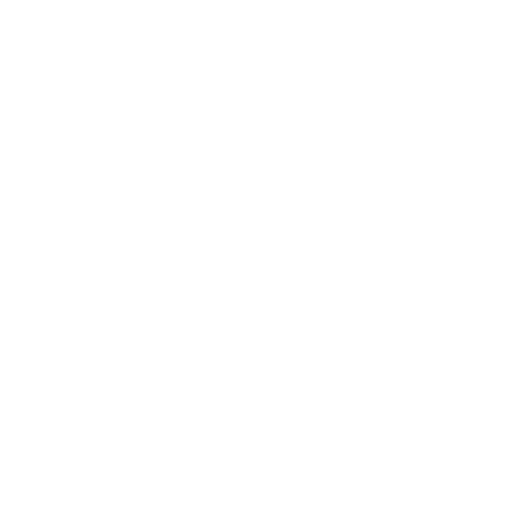
t = 0.00 s
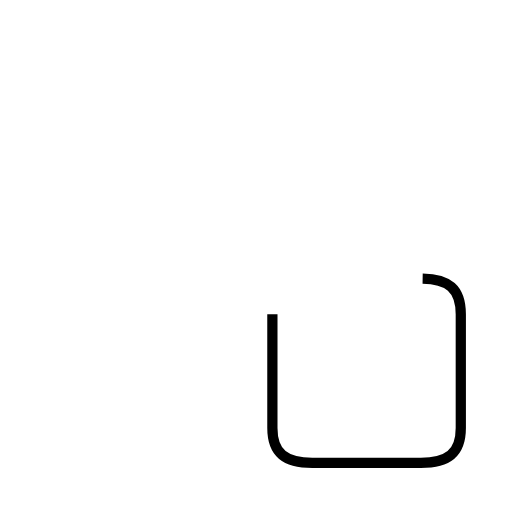
t = 1.52 s
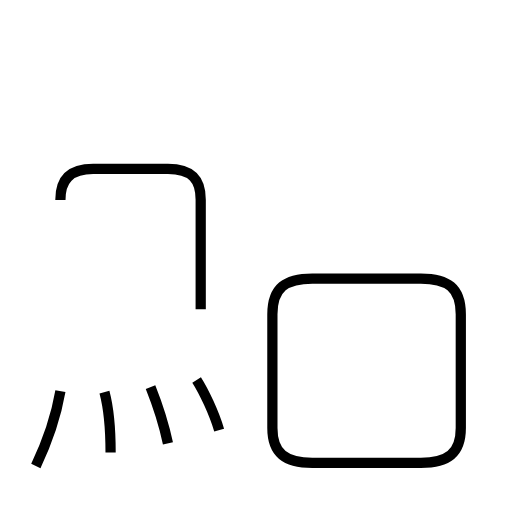
t = 3.61 s
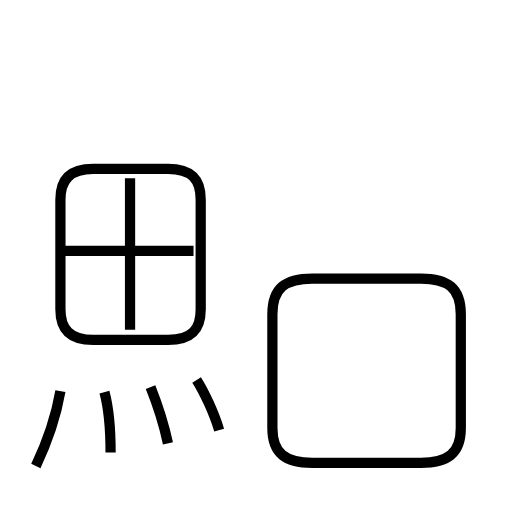
t = 5.28 s
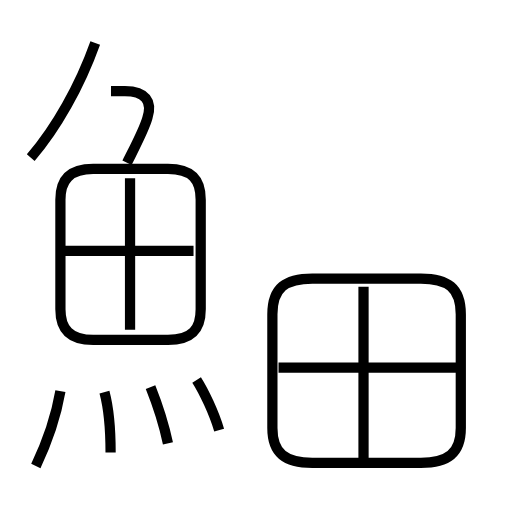
t = 7.02 s
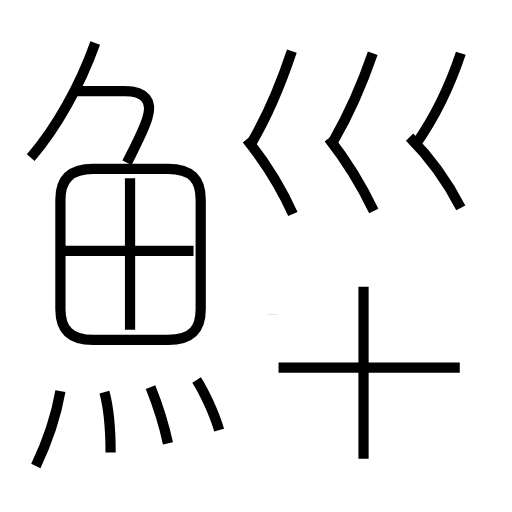
t = 8.76 s

The animated SVG that drew these frames (rendered in a browser with its animation timeline set to each time). Animation: 18 SMIL elements (animate=18); one cycle of 8.76 s.

<?xml version='1.0' encoding='utf-8'?>
<svg viewBox="0.0 -6.0 50.0 50.0" version="1.1" xmlns="http://www.w3.org/2000/svg"><rect x="-1000" y="-1000" width="2000" height="2000" stroke="white" fill="white" /><g style="fill:none;stroke:#000000;stroke-width:1"><path d="M 26.6 -13.3 L 26.6 -2.2 C 26.6 0.3 27.9 1.2 30.5 1.2 L 41.1 1.2 C 43.7 1.2 45.0 0.3 45.0 -2.2 L 45.0 -13.3 C 45.0 -15.9 43.7 -16.8 41.1 -16.8 L 30.5 -16.8 C 27.9 -16.8 26.6 -15.9 26.6 -13.3 Z " transform="translate(0.0 38.0)" stroke-dasharray="67.53892261939112" stroke-dashoffset="67.53892261939112"><animate attributeName="stroke-dashoffset" from="67.53892261939112" to="0" dur="2.0261676785817335s" begin="0s; anim_end.end" fill="freeze" id="anim0" /></path><path d="M 3.5 1.5 C 4.6 -0.8 5.5 -3.5 5.9 -5.8 " transform="translate(0.0 38.0)" stroke-dasharray="7.706464306401037" stroke-dashoffset="7.706464306401037"><animate attributeName="stroke-dashoffset" from="7.706464306401037" to="0" dur="0.2311939291920311s" begin="anim0.end" fill="freeze" id="anim1" /></path><path d="M 10.8 0.2 C 10.8 -1.8 10.6 -4.2 10.2 -5.7 " transform="translate(0.0 38.0)" stroke-dasharray="5.944063821119391" stroke-dashoffset="5.944063821119391"><animate attributeName="stroke-dashoffset" from="5.944063821119391" to="0" dur="0.1783219146335817s" begin="anim1.end" fill="freeze" id="anim2" /></path><path d="M 16.4 -0.7 C 16.0 -2.6 15.3 -4.7 14.7 -6.2 " transform="translate(0.0 38.0)" stroke-dasharray="5.763209731445283" stroke-dashoffset="5.763209731445283"><animate attributeName="stroke-dashoffset" from="5.763209731445283" to="0" dur="0.17289629194335848s" begin="anim2.end" fill="freeze" id="anim3" /></path><path d="M 21.4 -2.0 C 20.9 -3.7 19.9 -5.8 19.2 -6.9 " transform="translate(0.0 38.0)" stroke-dasharray="5.384935579455305" stroke-dashoffset="5.384935579455305"><animate attributeName="stroke-dashoffset" from="5.384935579455305" to="0" dur="0.16154806738365912s" begin="anim3.end" fill="freeze" id="anim4" /></path><path d="M 19.6 -13.8 L 19.6 -24.5 C 19.6 -26.4 18.8 -27.5 16.4 -27.5 L 9.1 -27.5 C 6.8 -27.5 5.9 -26.4 5.9 -24.5 L 5.9 -13.8 C 5.9 -11.9 6.8 -10.8 9.1 -10.8 L 16.4 -10.8 C 18.8 -10.8 19.6 -11.9 19.6 -13.8 Z " transform="translate(0.0 38.0)" stroke-dasharray="56.24082970946445" stroke-dashoffset="56.24082970946445"><animate attributeName="stroke-dashoffset" from="56.24082970946445" to="0" dur="1.6872248912839334s" begin="anim4.end" fill="freeze" id="anim5" /></path><path d="M 12.7 -11.8 L 12.7 -26.6 " transform="translate(0.0 38.0)" stroke-dasharray="14.8" stroke-dashoffset="14.8"><animate attributeName="stroke-dashoffset" from="14.8" to="0" dur="0.444s" begin="anim5.end" fill="freeze" id="anim6" /></path><path d="M 18.9 -19.5 L 6.2 -19.5 " transform="translate(0.0 38.0)" stroke-dasharray="12.7" stroke-dashoffset="12.7"><animate attributeName="stroke-dashoffset" from="12.7" to="0" dur="0.38099999999999995s" begin="anim6.end" fill="freeze" id="anim7" /></path><path d="M 3.0 -28.6 C 5.5 -31.5 7.8 -35.6 9.3 -39.8 " transform="translate(0.0 38.0)" stroke-dasharray="12.918001234001915" stroke-dashoffset="12.918001234001915"><animate attributeName="stroke-dashoffset" from="12.918001234001915" to="0" dur="0.38754003702005746s" begin="anim7.end" fill="freeze" id="anim8" /></path><path d="M 35.5 0.8 L 35.5 -16.0 " transform="translate(0.0 38.0)" stroke-dasharray="16.8" stroke-dashoffset="16.8"><animate attributeName="stroke-dashoffset" from="16.8" to="0" dur="0.504s" begin="anim8.end" fill="freeze" id="anim9" /></path><path d="M 44.9 -8.1 L 27.2 -8.1 " transform="translate(0.0 38.0)" stroke-dasharray="17.7" stroke-dashoffset="17.7"><animate attributeName="stroke-dashoffset" from="17.7" to="0" dur="0.5309999999999999s" begin="anim9.end" fill="freeze" id="anim10" /></path><path d="M 12.4 -28.1 C 13.3 -29.9 14.1 -31.4 14.4 -32.5 C 14.9 -34.1 14.2 -35.1 12.2 -35.1 L 7.4 -35.1 " transform="translate(0.0 38.0)" stroke-dasharray="13.852529856242512" stroke-dashoffset="13.852529856242512"><animate attributeName="stroke-dashoffset" from="13.852529856242512" to="0" dur="0.4155758956872753s" begin="anim10.end" fill="freeze" id="anim11" /></path><path d="M 28.6 -23.1 C 27.4 -25.8 25.7 -28.4 24.1 -30.4 " transform="translate(0.0 38.0)" stroke-dasharray="8.597891510105459" stroke-dashoffset="8.597891510105459"><animate attributeName="stroke-dashoffset" from="8.597891510105459" to="0" dur="0.25793674530316374s" begin="anim11.end" fill="freeze" id="anim12" /></path><path d="M 36.5 -23.4 C 35.2 -26.1 33.6 -28.6 32.1 -30.5 " transform="translate(0.0 38.0)" stroke-dasharray="8.368788499362003" stroke-dashoffset="8.368788499362003"><animate attributeName="stroke-dashoffset" from="8.368788499362003" to="0" dur="0.2510636549808601s" begin="anim12.end" fill="freeze" id="anim13" /></path><path d="M 24.6 -30.1 C 26.3 -33.0 27.4 -35.7 28.5 -39.0 " transform="translate(0.0 38.0)" stroke-dasharray="9.736212645743342" stroke-dashoffset="9.736212645743342"><animate attributeName="stroke-dashoffset" from="9.736212645743342" to="0" dur="0.29208637937230025s" begin="anim13.end" fill="freeze" id="anim14" /></path><path d="M 45.0 -23.7 C 43.6 -26.4 41.7 -28.9 40.0 -30.6 " transform="translate(0.0 38.0)" stroke-dasharray="8.55213623681537" stroke-dashoffset="8.55213623681537"><animate attributeName="stroke-dashoffset" from="8.55213623681537" to="0" dur="0.2565640871044611s" begin="anim14.end" fill="freeze" id="anim15" /></path><path d="M 32.6 -30.3 C 34.1 -32.9 35.4 -35.9 36.4 -38.8 " transform="translate(0.0 38.0)" stroke-dasharray="9.324416284040982" stroke-dashoffset="9.324416284040982"><animate attributeName="stroke-dashoffset" from="9.324416284040982" to="0" dur="0.27973248852122945s" begin="anim15.end" fill="freeze" id="anim16" /></path><path d="M 40.6 -29.9 C 42.5 -32.6 44.0 -35.8 45.0 -38.8" transform="translate(0.0 38.0)" stroke-dasharray="9.962043962386536" stroke-dashoffset="9.962043962386536"><animate attributeName="stroke-dashoffset" from="9.962043962386536" to="0" dur="0.29886131887159606s" begin="anim16.end" fill="freeze" id="anim_end" /></path></g></svg>
